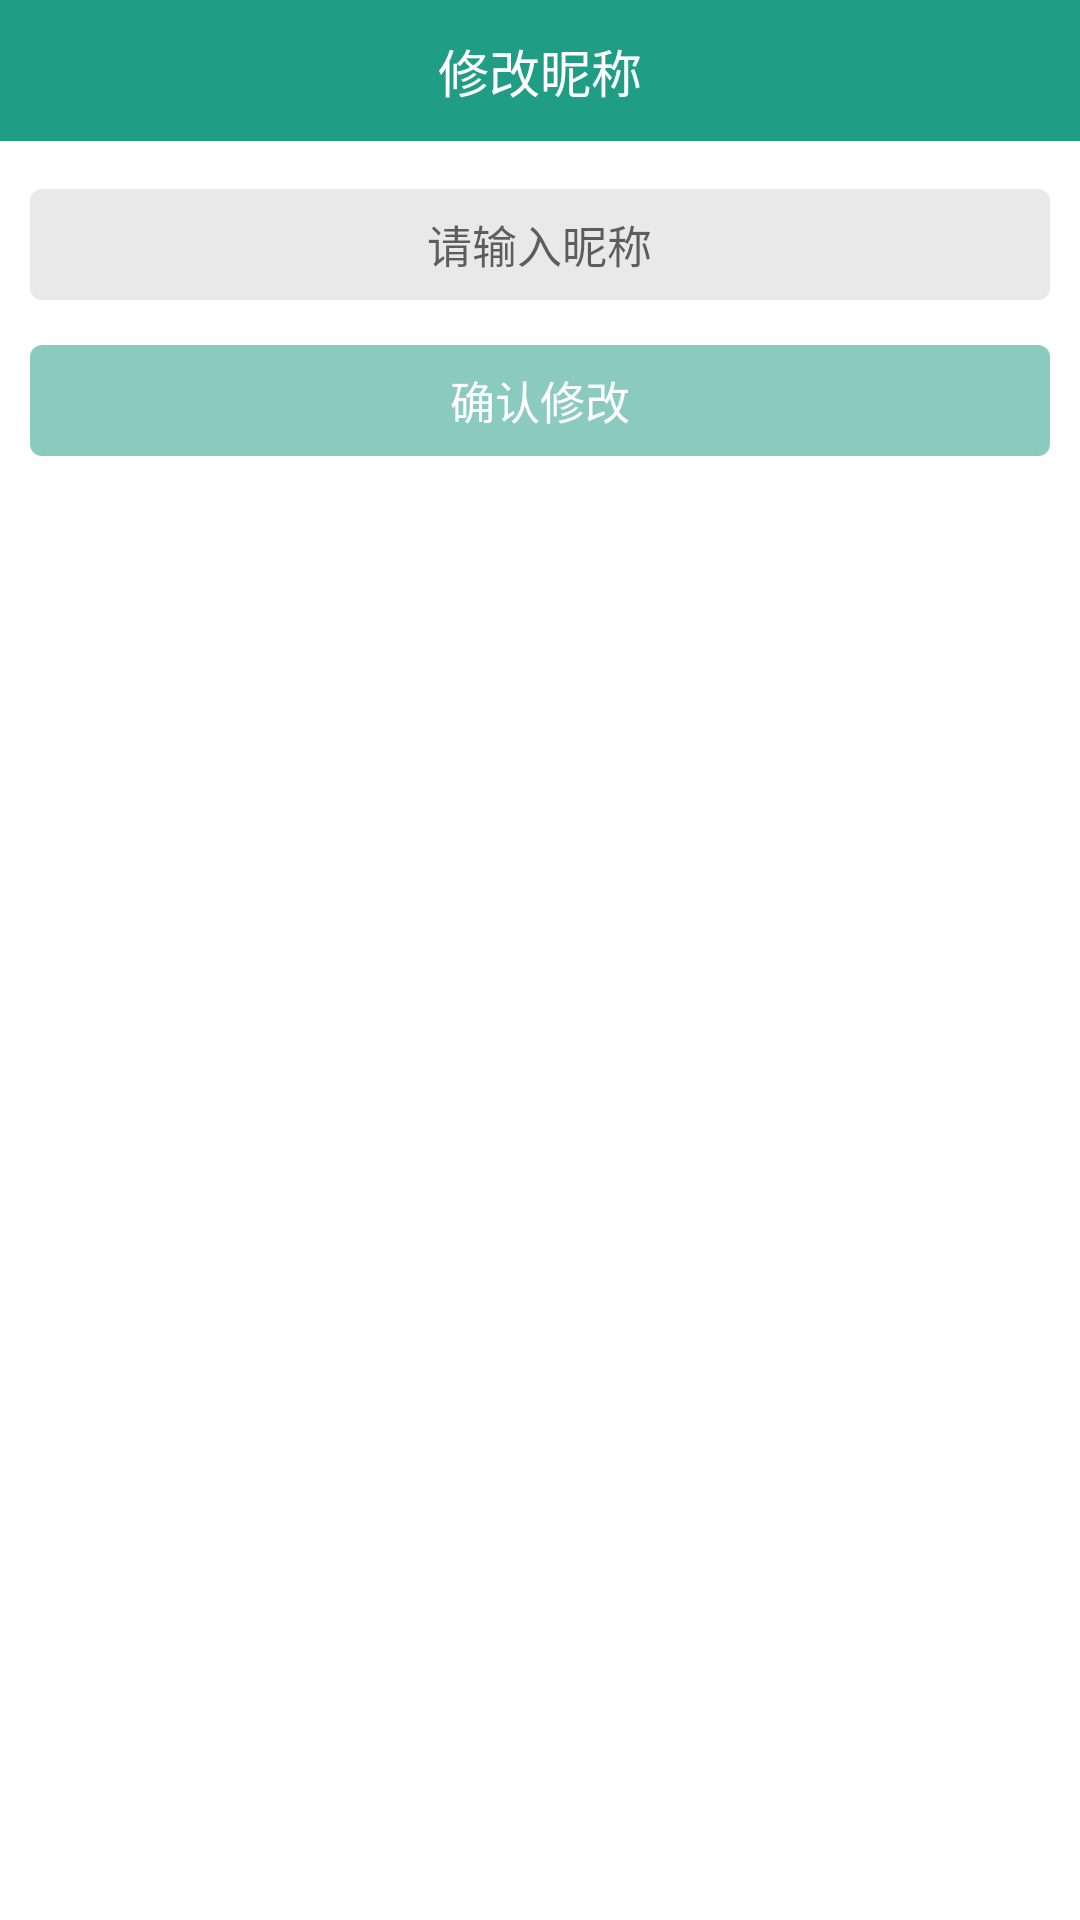

Layout XML and referenced resources for this Android screen:
<!-- AndroidManifest.xml: application theme AppTheme -->
<!-- res/layout/modify_honey_name.xml -->
<?xml version="1.0" encoding="utf-8"?>
<LinearLayout xmlns:android="http://schemas.android.com/apk/res/android"
    android:id="@+id/forgetPasswordFragment"
    android:layout_width="match_parent"
    android:layout_height="match_parent"
    android:background="#ffffff"
    android:orientation="vertical">

    <RelativeLayout
        android:id="@+id/top"
        android:layout_width="match_parent"
        android:layout_height="47dp"
        android:background="#1f9d85">

        <ImageButton
            android:id="@+id/back"
            android:layout_width="@dimen/xmlTopLeftIconWidth"
            android:layout_height="@dimen/xmlTopLeftIconHeight"
            android:layout_alignParentLeft="true"
            android:layout_centerInParent="true"
            android:layout_marginLeft="@dimen/xmlTopLeftIconMargin"
            android:background="@null"
            android:onClick="login"
            android:scaleType="centerInside"
            android:src="@mipmap/fanhui" />

        <TextView
            android:layout_width="match_parent"
            android:layout_height="match_parent"
            android:gravity="center"
            android:text="修改昵称"
            android:textColor="@color/xmlWhiteLineColor"
            android:textSize="17sp" />
    </RelativeLayout>

    <View
        android:id="@+id/line"
        android:layout_width="fill_parent"
        android:layout_height="1dip"
        android:layout_below="@+id/top"
        android:background="#ffffff" />

    <RelativeLayout
        android:layout_width="match_parent"
        android:layout_height="37dp"
        android:layout_marginBottom="15dp"
        android:layout_marginTop="15dp"
        android:layout_marginLeft="10dp"
        android:layout_marginRight="10dp"
        android:background="@drawable/corners_bg_password">

        <EditText
            android:id="@+id/honeyName"
            android:layout_width="wrap_content"
            android:layout_height="wrap_content"
            android:layout_centerInParent="true"
            android:background="@null"
            android:cursorVisible="true"
            android:drawablePadding="@dimen/xmlModifyPasswordLeftPadding"
            android:hint="请输入昵称"
            android:inputType="text"
            android:selectAllOnFocus="true"
            android:textCursorDrawable="@null"
            android:textSize="15sp" />

    </RelativeLayout>

    <RelativeLayout
        android:id="@+id/affirmModify"
        android:layout_width="match_parent"
        android:layout_height="37dp"
        android:layout_marginBottom="15dp"
        android:layout_marginLeft="10dp"
        android:layout_marginRight="10dp"
        android:background="@drawable/corners_bg_pass_wxz">

        <TextView
            android:layout_width="wrap_content"
            android:layout_height="wrap_content"
            android:layout_centerInParent="true"
            android:selectAllOnFocus="true"
            android:textCursorDrawable="@null"
            android:text="确认修改"
            android:textColor="#ffffff"
            android:textSize="15sp" />

    </RelativeLayout>

</LinearLayout>
<!-- resources referenced by this layout -->
<resources>
  <color name="xmlWhiteLineColor">#ffffff</color>
  <dimen name="xmlModifyPasswordLeftPadding">20dp</dimen>
  <dimen name="xmlTopLeftIconHeight">30dp</dimen>
  <dimen name="xmlTopLeftIconMargin">10dp</dimen>
  <dimen name="xmlTopLeftIconWidth">30dp</dimen>
  <!-- drawable corners_bg_pass_wxz (drawable) -->
  <?xml version="1.0" encoding="utf-8"?>
  <shape xmlns:android="http://schemas.android.com/apk/res/android">
  
      <solid android:color="#8bcabe" />
  
      <corners
          android:bottomLeftRadius="4dp"
          android:bottomRightRadius="4dp"
          android:topLeftRadius="4dp"
          android:topRightRadius="4dp" />
  
  </shape>
  <!-- drawable corners_bg_password (drawable) -->
  <?xml version="1.0" encoding="utf-8"?>
  <shape xmlns:android="http://schemas.android.com/apk/res/android">
  
      <solid android:color="#e9e9e9" />
  
      <corners
          android:bottomLeftRadius="4dp"
          android:bottomRightRadius="4dp"
          android:topLeftRadius="4dp"
          android:topRightRadius="4dp" />
  
  </shape>
  <style name="AppTheme" parent="Theme.AppCompat.Light">
          
          <item name="android:windowActionBar">false</item>
          <item name="android:windowNoTitle">true</item>
      </style>
</resources>
